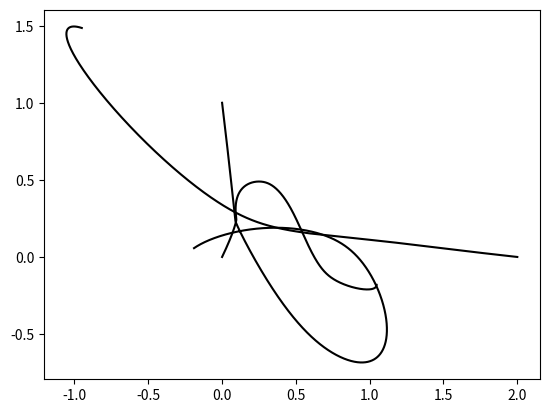

Here is the Python script that generated this plot:
import numpy as np
import matplotlib.pyplot as plt

G = 1  # 6.674 * 10 ** (-11) todo


class body:
    def __init__(self, default_position, mass, default_vel=None):
        if default_vel is None:
            default_vel = [0.0 for i in default_position]
        self.velocity = np.array([default_vel])
        self.position = np.array([default_position])
        self.mass = mass

    def vel(self):
        return np.array(self.velocity[-1])

    def pos(self):
        return np.array(self.position[-1])


class TBP:
    def __init__(self, body1, body2, body3, dt=0.001):
        self.mass = np.array([body1.mass, body2.mass, body3.mass])
        self.dt = dt
        self.body1 = body1
        self.body2 = body2
        self.body3 = body3


    def calc_a(self):
        self.r = np.array([self.body1.pos() - self.body2.pos(),
                          self.body2.pos() - self.body3.pos(),
                          self.body3.pos() - self.body1.pos()])

        self.d = np.array(np.linalg.norm([self.r[0], self.r[1], self.r[2]], axis=1))

        self.abs_r = self.r / np.array([[self.d[i], self.d[i]] for i in range(3)])

        self.abs_F = -G*np.array([self.mass[0]*self.mass[1], self.mass[1]*self.mass[2], self.mass[2]*self.mass[0]])\
                 /self.d

        self.F_vec = np.array([[self.abs_F[i], self.abs_F[i]] for i in range(3)]) * self.abs_r
        self.F = self.F_vec - np.roll(self.F_vec, 2)
        self.a = self.F / np.array([[self.mass[i], self.mass[i]] for i in range(3)])

        return self.a

    def dx(self):
        self.calc_a()
        self.bodies = [self.body1, self.body2, self.body3]
        for i in self.bodies:
            i.position = np.append(i.position, np.array([i.pos() + i.vel() * self.dt]), axis=0)
            i.velocity = np.append(i.velocity, np.array([i.vel() + self.a[self.bodies.index(i)] * self.dt]), axis=0)

    def t_(self, t):
        repeat = int(t/self.dt)
        for i in range(repeat):
            self.dx()


if "__main__" == __name__:
    body1 = body([0, 0], 6)
    body2 = body([2, 0], 2)
    body3 = body([0, 1], 2)
    TBP1 = TBP(body1=body1, body2=body2, body3=body3)


    TBP1.t_(2)
    print(body1.position[:, 0])
    fig, ax = plt.subplots()

    ax.plot(body1.position[:, 0], body1.position[:, 1], 'k-')
    ax.plot(body2.position[:, 0], body2.position[:, 1], 'k-')
    ax.plot(body3.position[:, 0], body3.position[:, 1], 'k-')
    fig.show()
